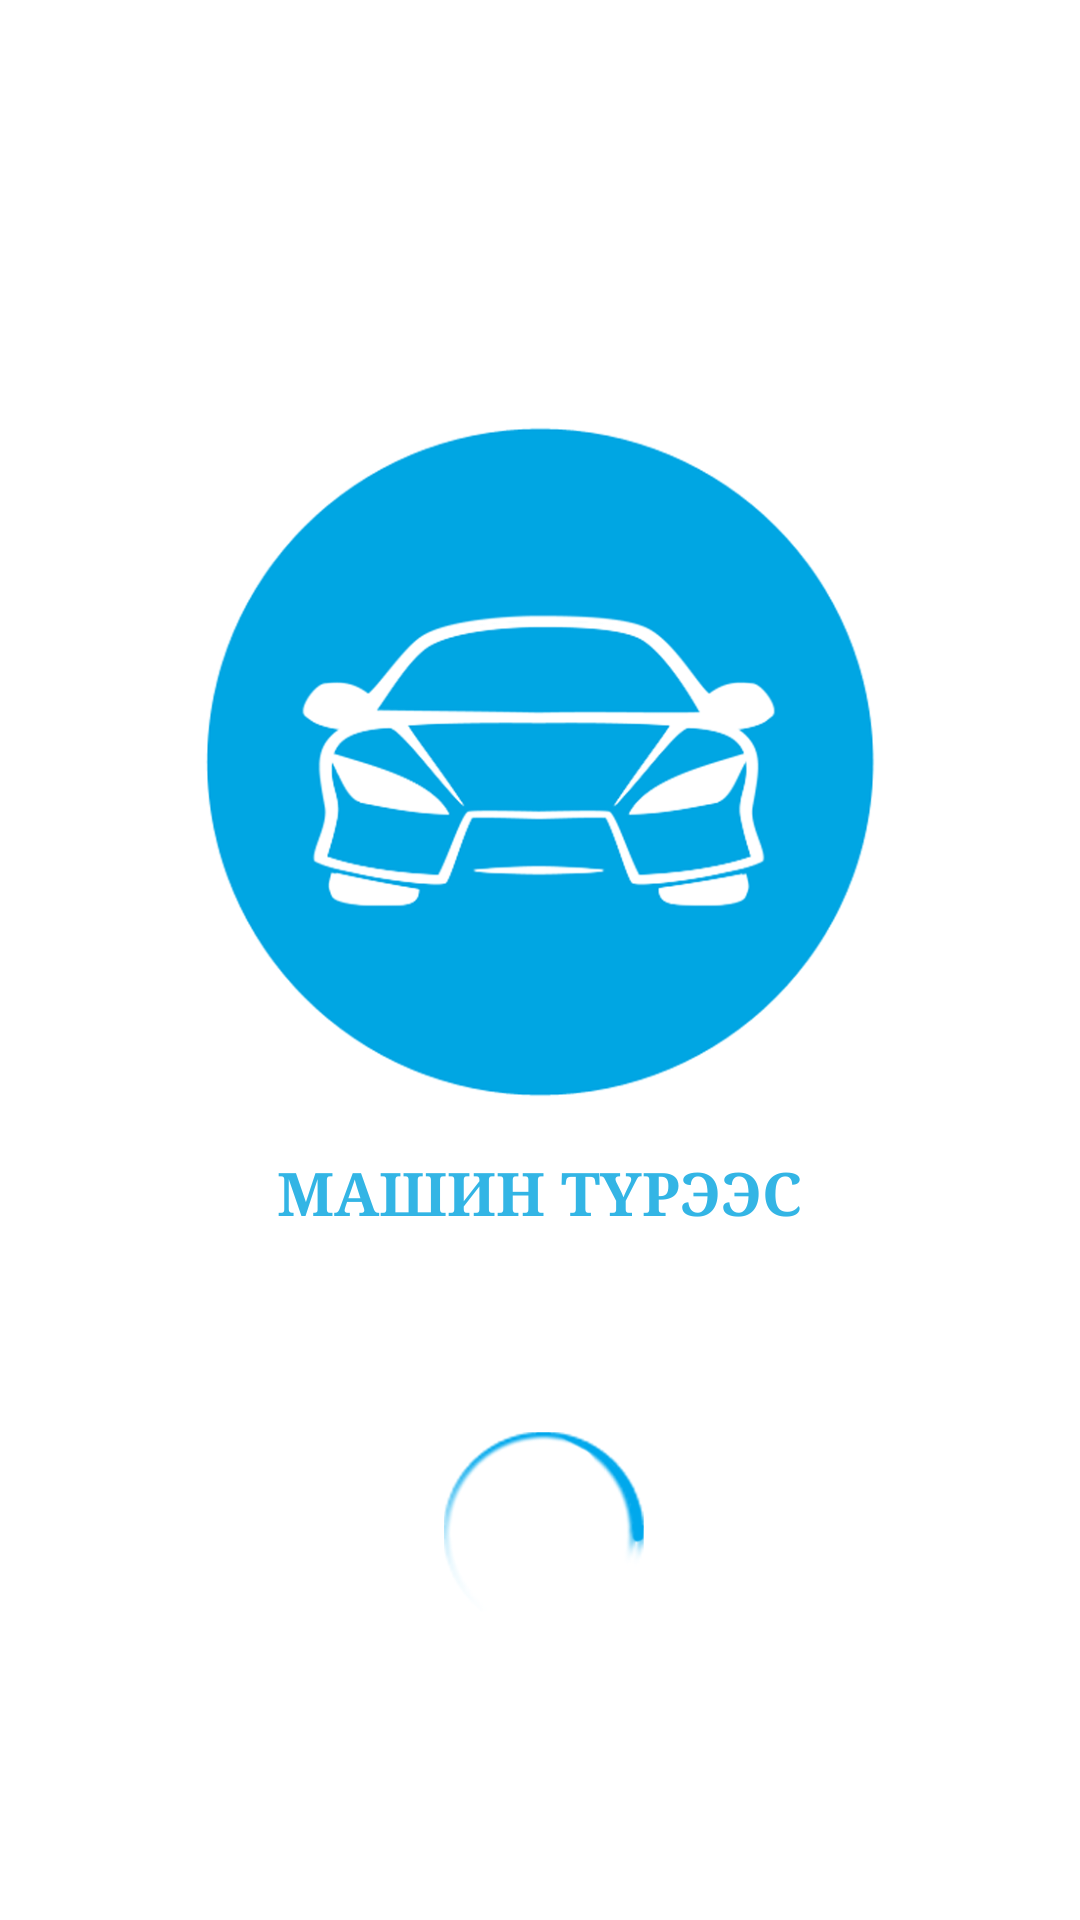

Produce the Android XML layout that renders to this screen, including the resource entries it uses.
<!-- AndroidManifest.xml: application theme AppTheme -->
<!-- res/layout/activity_splash_screen.xml -->
<FrameLayout xmlns:android="http://schemas.android.com/apk/res/android"
    xmlns:tools="http://schemas.android.com/tools"
    android:layout_width="match_parent"
    android:layout_height="match_parent"
    android:background="@android:color/white"
    tools:context="sdeveloper.car.rent.splashscreen.ActivitySplashScreen">

    <LinearLayout
        android:layout_width="match_parent"
        android:layout_height="wrap_content"
        android:layout_gravity="center_horizontal|center_vertical"
        android:gravity="center"
        android:layout_marginBottom="50dp"
        android:orientation="vertical">

        <ImageView
            android:layout_width="250dp"
            android:layout_height="250dp"
            android:layout_gravity="center_horizontal"
            android:scaleType="centerCrop"
            android:src="@mipmap/ic_launcher" />

        <TextView
            android:layout_width="wrap_content"
            android:layout_height="wrap_content"
            android:layout_gravity="center_horizontal"
            android:layout_marginTop="5dp"
            android:textSize="20sp"
            android:textColor="@color/blue_main"
            android:textStyle="bold"
            android:text="@string/splash_screen_text" />

    </LinearLayout>

    <ImageView
        android:id="@+id/splash_progress"
        android:layout_width="100dp"
        android:layout_height="100dp"
        android:layout_gravity="center_horizontal|bottom"
        android:layout_marginBottom="80dp"
        android:src="@mipmap/splash_progress"/>

</FrameLayout>
<!-- resources referenced by this layout -->
<resources>
  <color name="blue_main">#ff33b5e5</color>
  <!-- mipmap ic_launcher: png bitmap (mipmap, 89463 bytes) -->
  <!-- mipmap splash_progress: png bitmap (mipmap, 9528 bytes) -->
  <string name="splash_screen_text">МАШИН ТҮРЭЭС</string>
  <style name="AppTheme" parent="Theme.AppCompat.Light.DarkActionBar">
          <item name="android:typeface">serif</item>
      </style>
</resources>
